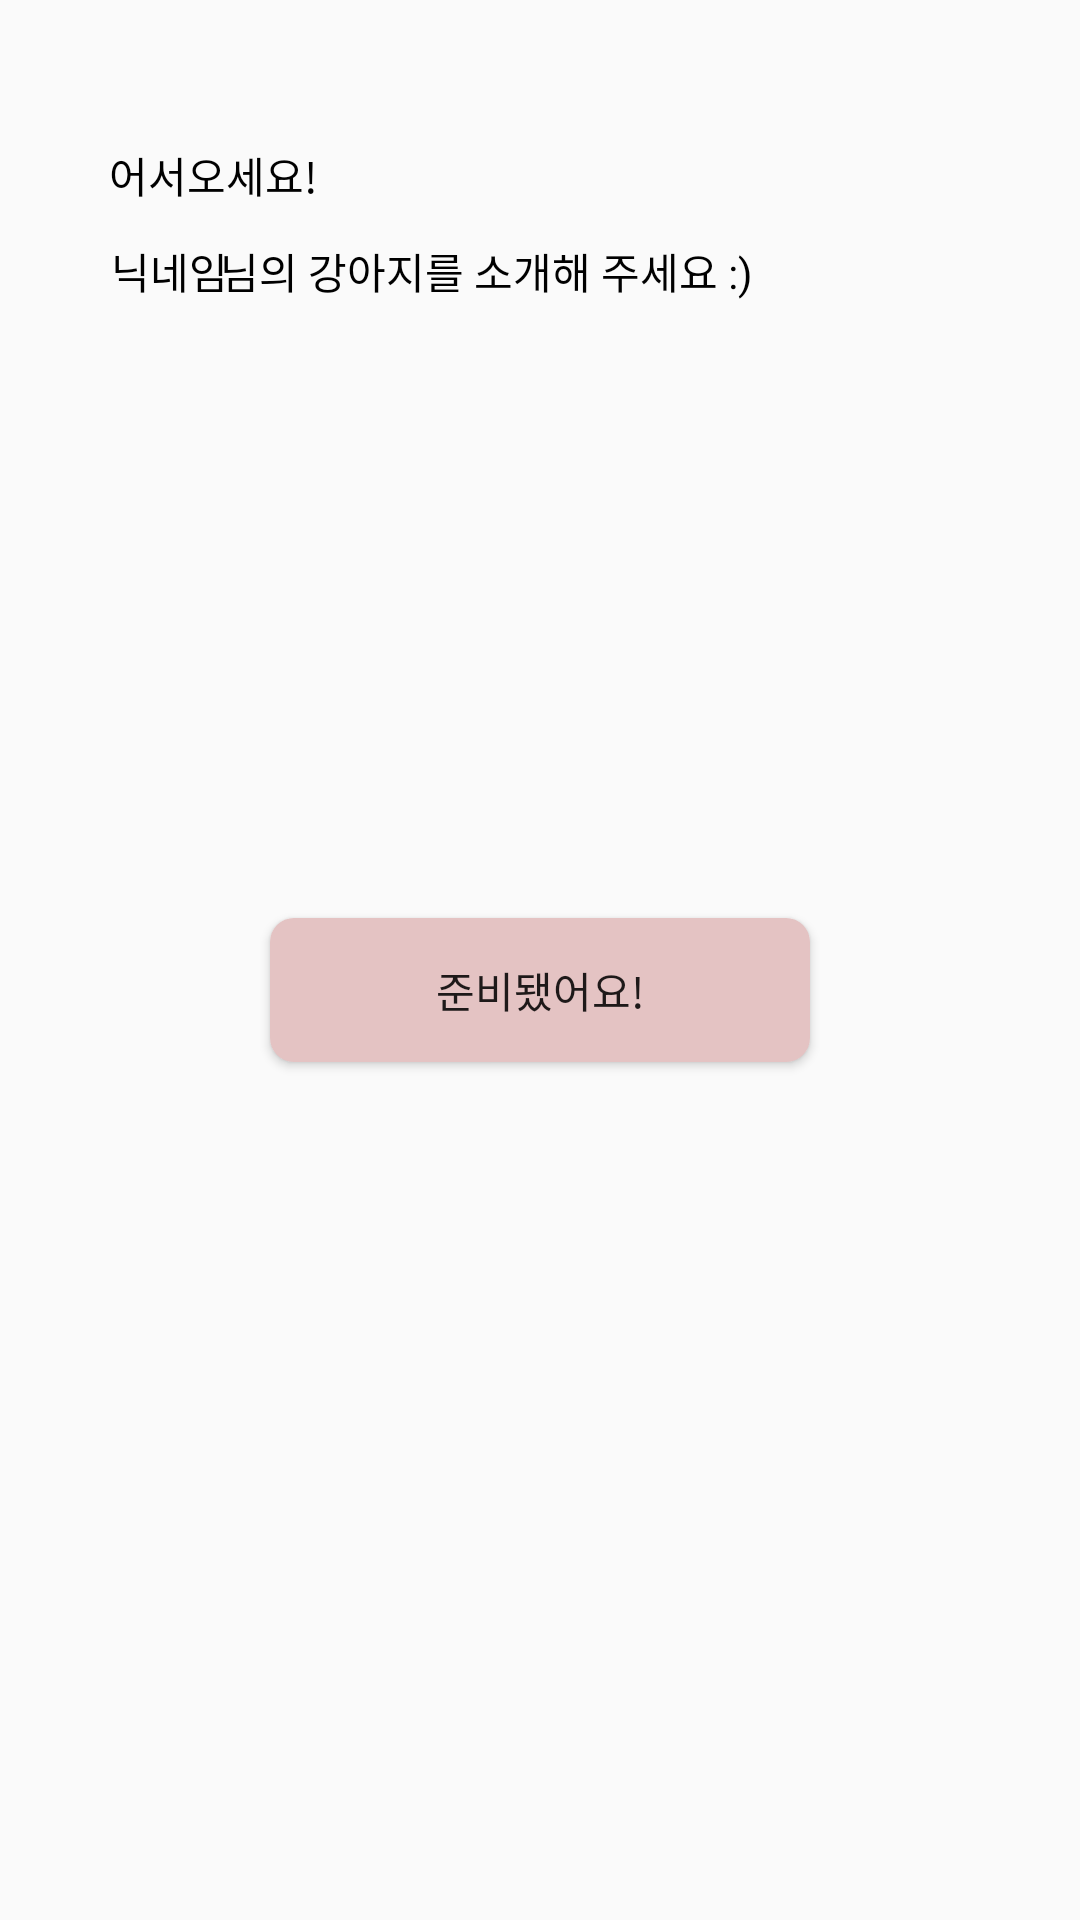

Here is an Android app screen rendered from its layout file. Give the layout XML and the strings, colors and styles it references.
<!-- AndroidManifest.xml: application theme AppTheme -->
<!-- res/layout/activity_enter.xml -->
<?xml version="1.0" encoding="utf-8"?>
<androidx.constraintlayout.widget.ConstraintLayout xmlns:android="http://schemas.android.com/apk/res/android"
    xmlns:app="http://schemas.android.com/apk/res-auto"
    xmlns:tools="http://schemas.android.com/tools"
    android:layout_width="match_parent"
    android:layout_height="match_parent">

    <TextView
        android:layout_width="wrap_content"
        android:layout_height="wrap_content"
        android:layout_marginTop="48dp"
        android:text="어서오세요! "
        android:textColor="#000000"
        app:layout_constraintEnd_toEndOf="parent"
        app:layout_constraintHorizontal_bias="0.127"
        app:layout_constraintStart_toStartOf="parent"
        app:layout_constraintTop_toTopOf="parent" />

    <TextView
        android:id="@+id/nickname"
        android:layout_width="wrap_content"
        android:layout_height="wrap_content"
        android:layout_marginTop="80dp"
        android:text="닉네임"
        android:textColor="#000000"
        app:layout_constraintEnd_toEndOf="parent"
        app:layout_constraintHorizontal_bias="0.115"
        app:layout_constraintStart_toStartOf="parent"
        app:layout_constraintTop_toTopOf="parent" />

    <TextView
        android:layout_width="wrap_content"
        android:layout_height="wrap_content"
        android:layout_marginTop="80dp"
        android:text="님의 강아지를 소개해 주세요 :)"
        android:textColor="#000000"
        app:layout_constraintEnd_toEndOf="parent"
        app:layout_constraintHorizontal_bias="0.403"
        app:layout_constraintStart_toStartOf="parent"
        app:layout_constraintTop_toTopOf="parent" />

    <Button
        android:id="@+id/ready_btn"
        android:layout_width="180dp"
        android:background="@drawable/round_button"
        android:layout_height="wrap_content"
        android:layout_marginTop="306dp"
        android:text="준비됐어요!"
        app:layout_constraintEnd_toEndOf="parent"
        app:layout_constraintStart_toStartOf="parent"
        app:layout_constraintTop_toTopOf="parent" />
</androidx.constraintlayout.widget.ConstraintLayout>
<!-- resources referenced by this layout -->
<resources>
  <!-- drawable round_button (drawable) -->
  <?xml version="1.0" encoding="utf-8"?>
  <ripple xmlns:android="http://schemas.android.com/apk/res/android"
      android:color="#ffffff"
      >
      <item>
          <shape android:shape="rectangle">
              <solid android:color="#E4C3C3" />
              <corners
                  android:bottomLeftRadius="8dp"
                  android:bottomRightRadius="8dp"
                  android:topLeftRadius="8dp"
                  android:topRightRadius="8dp" />
          </shape>
      </item>
  </ripple>
  <style name="AppTheme" parent="Theme.AppCompat.Light.DarkActionBar">
          
          <item name="colorPrimary">@color/colorPrimary</item>
          <item name="colorPrimaryDark">@color/colorPrimary</item>
          <item name="colorAccent">@color/colorAccent</item>
  
          <item name="windowActionBar">false</item>
          <item name="windowNoTitle">true</item>
      </style>
  <color name="colorPrimary">#E39A9A</color>
  <color name="colorAccent">#8E8C8C</color>
</resources>
